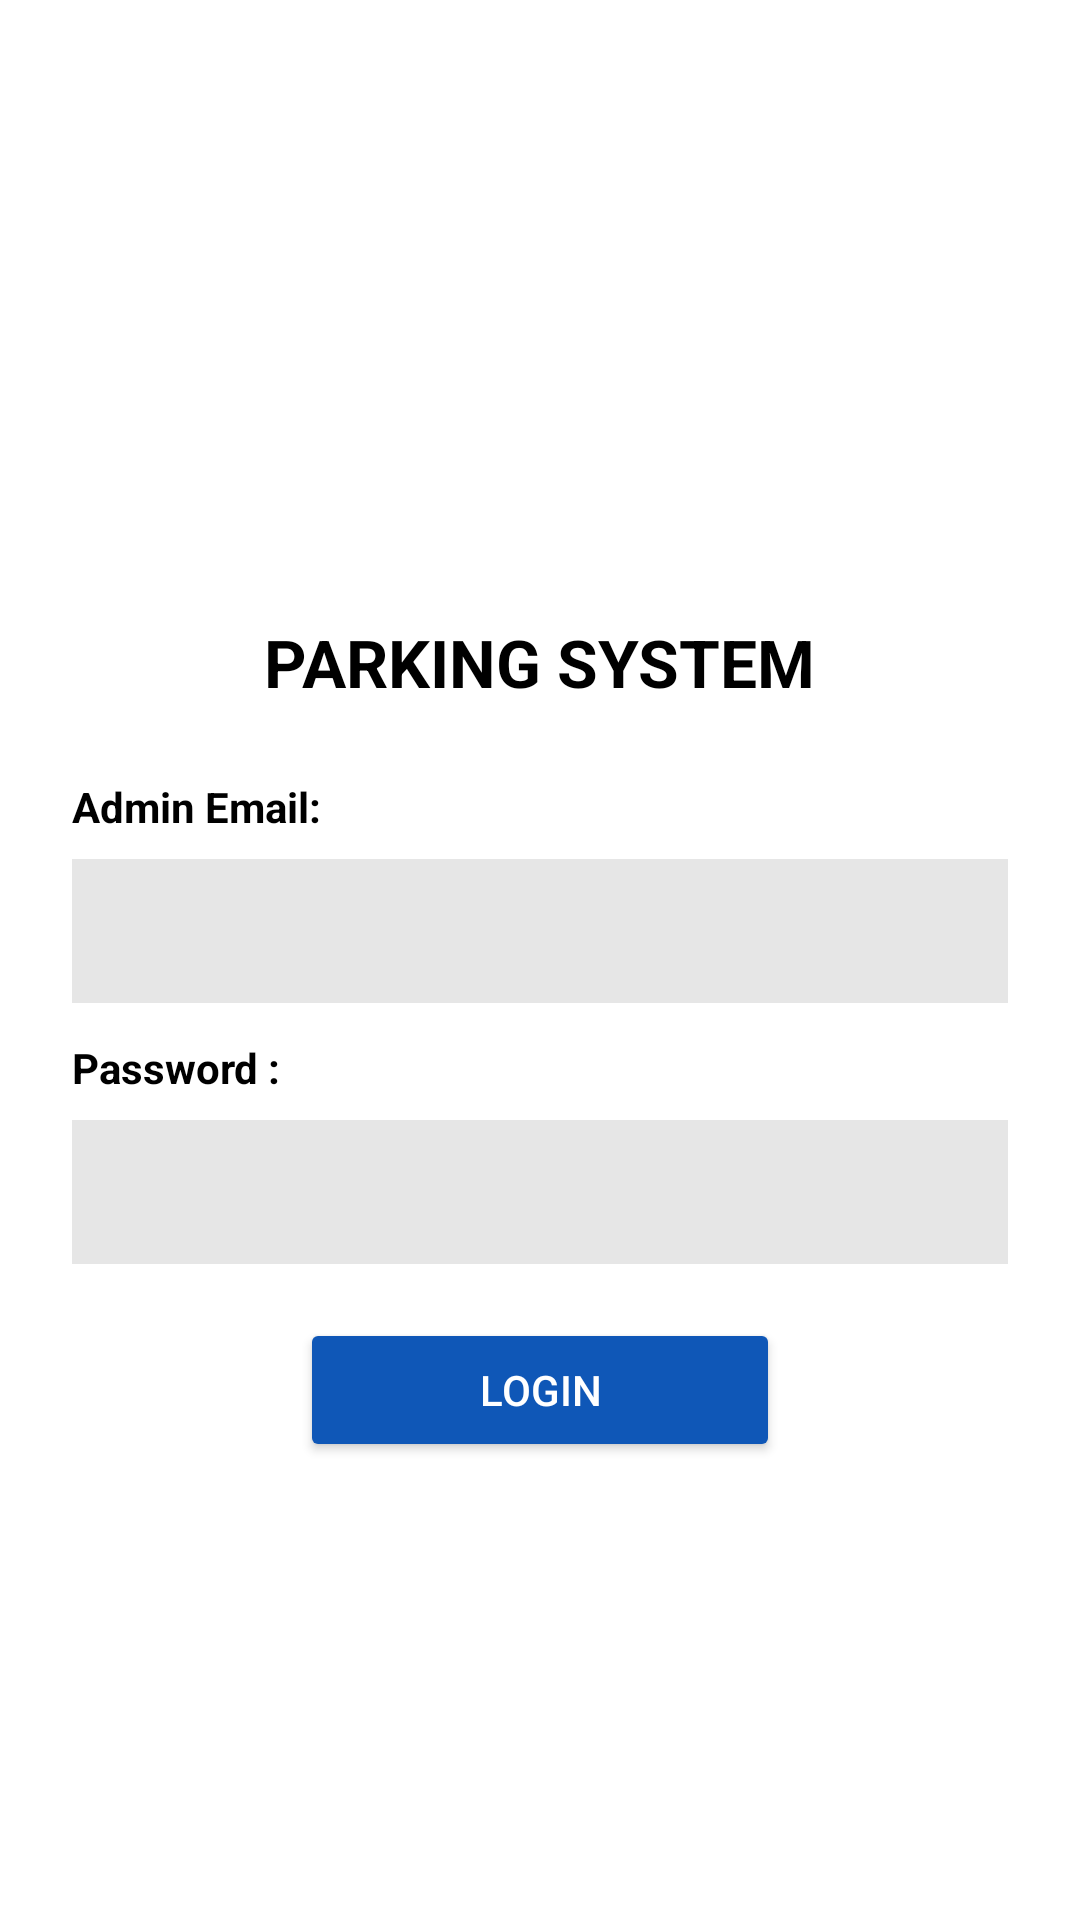

Here is an Android app screen rendered from its layout file. Give the layout XML and the strings, colors and styles it references.
<!-- AndroidManifest.xml: application theme Theme.ParkingSystem -->
<!-- res/layout/activity_main.xml -->
<?xml version="1.0" encoding="utf-8"?>
<ScrollView xmlns:android="http://schemas.android.com/apk/res/android"
    android:background="@color/white"
    android:layout_width="match_parent"
    android:layout_height="match_parent">

    <LinearLayout
        android:padding="24dp"
        android:orientation="vertical"
        android:layout_width="match_parent"
        android:layout_height="wrap_content"
        android:gravity="center_horizontal">

        <ImageView
            android:layout_marginTop="24dp"
            android:layout_width="140dp"
            android:layout_height="140dp"
            android:src="@drawable/ic_logo"
            android:contentDescription="logo" />

        <TextView
            android:layout_marginTop="18dp"
            android:text="PARKING SYSTEM"
            android:textStyle="bold"
            android:textSize="22sp"
            android:layout_width="wrap_content"
            android:layout_height="wrap_content"
            android:textColor="@android:color/black" />

        <TextView
            android:layout_marginTop="24dp"
            android:text="Admin Email:"
            android:textStyle="bold"
            android:layout_width="match_parent"
            android:layout_height="wrap_content"
            android:textColor="@android:color/black" />

        <EditText
            android:id="@+id/etEmail"
            android:layout_marginTop="8dp"
            android:background="@color/gray_input"
            android:padding="12dp"
            android:layout_width="match_parent"
            android:layout_height="48dp"
            android:inputType="textEmailAddress"
            android:textColor="@android:color/black" />

        <TextView
            android:layout_marginTop="12dp"
            android:text="Password :"
            android:textStyle="bold"
            android:layout_width="match_parent"
            android:layout_height="wrap_content"
            android:textColor="@android:color/black" />

        <EditText
            android:id="@+id/etPassword"
            android:layout_marginTop="8dp"
            android:background="@color/gray_input"
            android:padding="12dp"
            android:layout_width="match_parent"
            android:layout_height="48dp"
            android:inputType="textPassword"
            android:textColor="@android:color/black" />

        <Button
            android:id="@+id/btnLogin"
            android:layout_marginTop="18dp"
            android:layout_width="160dp"
            android:layout_height="48dp"
            android:text="Login"
            android:backgroundTint="@color/blue_primary"
            android:textColor="@color/white"/>

    </LinearLayout>
</ScrollView>
<!-- resources referenced by this layout -->
<resources>
  <color name="blue_primary">#0F57B7</color>
  <color name="gray_input">#E6E6E6</color>
  <color name="white">#FFFFFF</color>
  <style name="Theme.ParkingSystem" parent="Theme.MaterialComponents.DayNight.NoActionBar">
          <item name="colorPrimary">@color/blue_primary</item>
          <item name="colorPrimaryVariant">@color/blue_dark</item>
          <item name="android:statusBarColor">@color/blue_dark</item>
      </style>
  <color name="blue_dark">#0B4E9A</color>
</resources>
